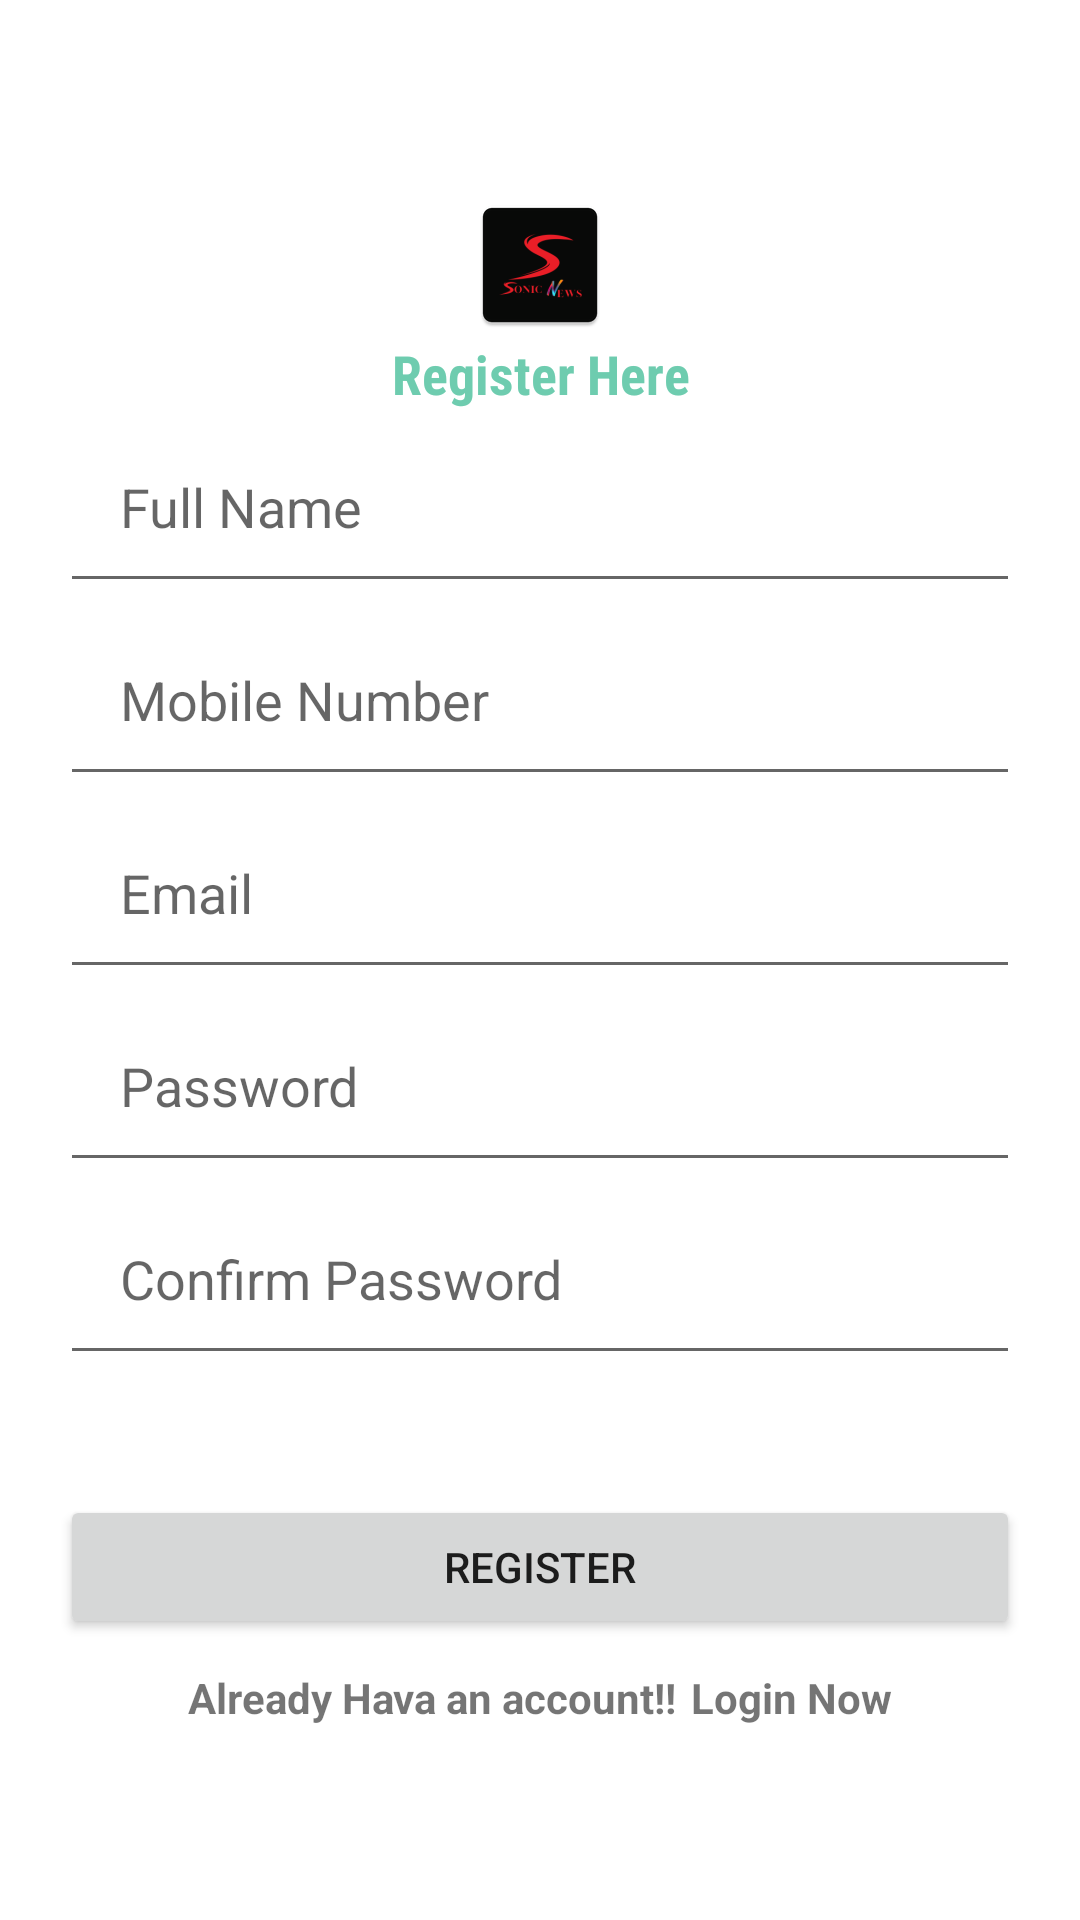

The Android layout XML behind this screen, and the referenced resources:
<!-- AndroidManifest.xml: application theme Theme.SonicNewsApplication -->
<!-- res/layout/activity_register.xml -->
<?xml version="1.0" encoding="utf-8"?>
<LinearLayout
    xmlns:android="http://schemas.android.com/apk/res/android"
    xmlns:app="http://schemas.android.com/apk/res-auto"
    xmlns:tools="http://schemas.android.com/tools"
    android:layout_width="match_parent"
    android:layout_height="match_parent"
    android:orientation="vertical"
    android:gravity="center"
    tools:context=".Register">

    <ImageView
        android:id="@+id/imageView2"
        android:layout_width="match_parent"
        android:layout_height="wrap_content"
        app:srcCompat="@mipmap/ic_sonic_logo"
        android:contentDescription="logo" />

    <TextView
        android:layout_width="match_parent"
        android:layout_height="wrap_content"
        android:textStyle="bold"
        android:gravity="center"
        android:textColor="@color/turquiose"
        android:textSize="18sp"
        android:fontFamily="sans-serif-condensed"
        android:text="Register Here"/>

    <EditText
        android:id="@+id/full_name"
        android:layout_width="match_parent"
        android:layout_height="wrap_content"
        android:layout_marginStart="20dp"
        android:layout_marginEnd="20dp"
        android:hint="Full Name"
        android:inputType="text"
        android:maxLines="1"
        android:padding="20dp"
        android:paddingEnd="0dp" />

    <EditText
        android:layout_width="match_parent"
        android:layout_height="wrap_content"
        android:inputType="phone"
        android:id="@+id/phone"
        android:hint="Mobile Number"
        android:maxLines="1"
        android:layout_marginStart="20dp"
        android:layout_marginEnd="20dp"
        android:padding="20dp"
        android:paddingEnd="0dp"
        />

    <EditText
        android:id="@+id/email"
        android:layout_width="match_parent"
        android:layout_height="wrap_content"
        android:layout_marginStart="20dp"
        android:layout_marginEnd="20dp"
        android:hint="Email"
        android:inputType="textEmailAddress"
        android:maxLines="1"
        android:padding="20dp"
        android:paddingEnd="0dp" />

    <EditText
        android:layout_width="match_parent"
        android:layout_height="wrap_content"
        android:inputType="textPassword"
        android:id="@+id/password"
        android:hint="Password"
        android:maxLines="1"
        android:layout_marginStart="20dp"
        android:layout_marginEnd="20dp"
        android:padding="20dp"
        android:paddingEnd="0dp"/>

    <EditText
        android:layout_width="match_parent"
        android:layout_height="wrap_content"
        android:inputType="textPassword"
        android:id="@+id/conPassword"
        android:hint="Confirm Password"
        android:maxLines="1"
        android:layout_marginStart="20dp"
        android:layout_marginEnd="20dp"
        android:padding="20dp"
        android:paddingEnd="0dp"/>

    <androidx.appcompat.widget.AppCompatButton
        android:layout_width="match_parent"
        android:layout_height="wrap_content"
        android:id="@+id/registerBtn"
        android:layout_marginStart="20dp"
        android:layout_marginEnd="20dp"
        android:text="Register"
        android:layout_marginTop="40dp"/>
    <LinearLayout
        android:layout_width="wrap_content"
        android:layout_height="wrap_content"
        android:orientation="horizontal"
        android:layout_gravity="center"
        android:layout_marginTop="10dp"
        >
        <TextView
            android:layout_width="wrap_content"
            android:layout_height="wrap_content"
            android:text="Already Hava an account!!"
            android:textStyle="bold" />
        <TextView
            android:layout_marginStart="5dp"
            android:id="@+id/loginNowBtn"
            android:text="Login Now"
            android:textStyle="bold"
            android:layout_width="wrap_content"
            android:layout_height="wrap_content"/>
    </LinearLayout>
</LinearLayout>
<!-- resources referenced by this layout -->
<resources>
  <color name="turquiose">#6ECCAF</color>
  <!-- mipmap ic_sonic_logo: png bitmap (mipmap-hdpi, 2013 bytes) -->
  <style name="Theme.SonicNewsApplication" parent="Theme.MaterialComponents.DayNight.NoActionBar">
          
          <item name="colorPrimary">@color/purple_500</item>
          <item name="colorPrimaryVariant">@color/purple_700</item>
          <item name="colorOnPrimary">@color/white</item>
          
          <item name="colorSecondary">@color/teal_200</item>
          <item name="colorSecondaryVariant">@color/teal_700</item>
          <item name="colorOnSecondary">@color/black</item>
          
          <item name="android:statusBarColor">?attr/colorPrimaryVariant</item>
          
      </style>
  <color name="purple_500">#FF6200EE</color>
  <color name="purple_700">#FF3700B3</color>
  <color name="white">#FFFFFFFF</color>
  <color name="teal_200">#FF03DAC5</color>
  <color name="teal_700">#FF018786</color>
  <color name="black">#FF000000</color>
</resources>
